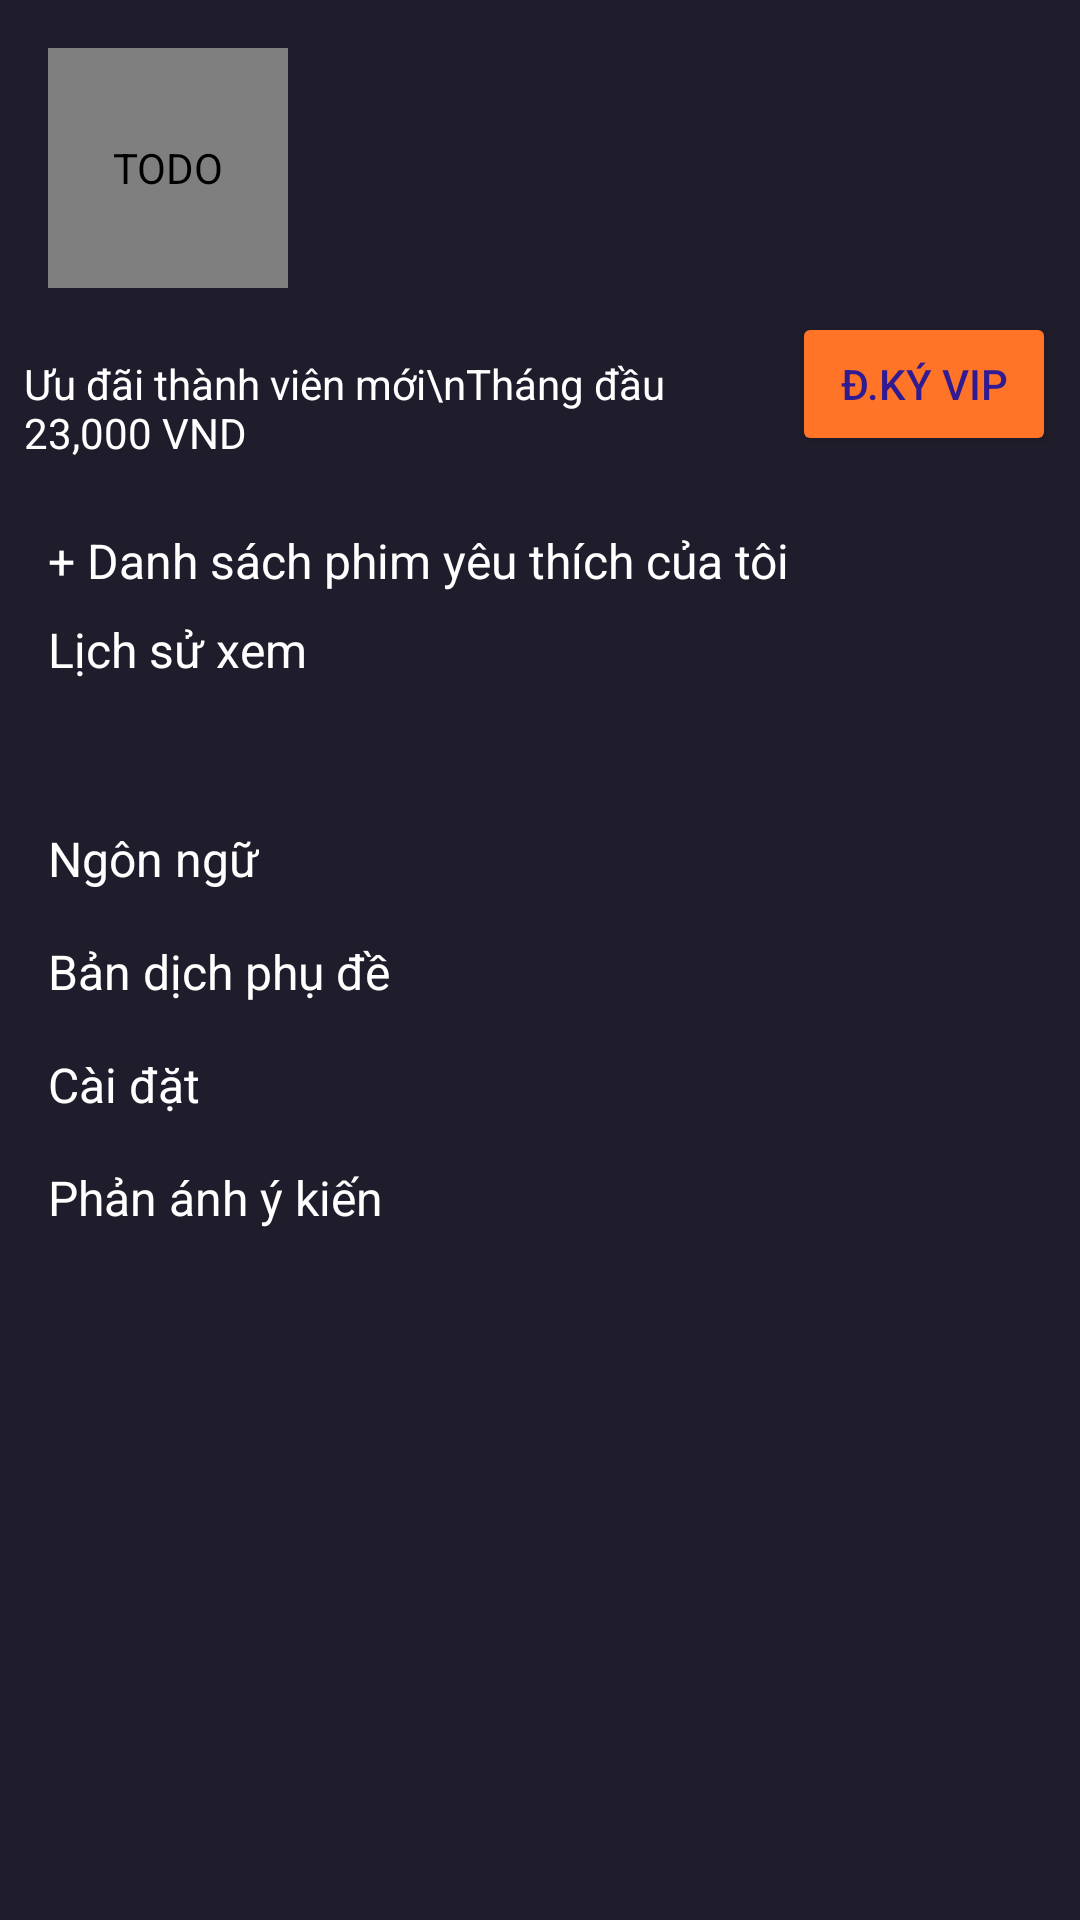

Produce the Android XML layout that renders to this screen, including the resource entries it uses.
<!-- AndroidManifest.xml: application theme Theme.MovieOnlineApp -->
<!-- res/layout/fragment_user.xml -->
<?xml version="1.0" encoding="utf-8"?>
<androidx.constraintlayout.widget.ConstraintLayout
    xmlns:android="http://schemas.android.com/apk/res/android"
    xmlns:app="http://schemas.android.com/apk/res-auto"
    xmlns:tools="http://schemas.android.com/tools"
    android:layout_width="match_parent"
    android:layout_height="match_parent"
    android:background="@color/main_color">

    
    <de.hdodenhof.circleimageview.CircleImageView
        android:id="@+id/imgAvatar"
        android:layout_width="80dp"
        android:layout_height="80dp"
        android:layout_marginStart="16dp"
        android:layout_marginTop="16dp"
        android:layout_marginBottom="8dp"
        android:contentDescription="TODO"
        android:src="@drawable/img_default"
        app:layout_constraintBottom_toTopOf="@+id/subscriptionBanner"
        app:layout_constraintStart_toStartOf="parent"
        app:layout_constraintTop_toTopOf="parent" />

    <TextView
        android:id="@+id/txtFullName"
        android:layout_width="wrap_content"
        android:layout_height="wrap_content"
        android:layout_marginStart="16dp"
        android:textColor="@android:color/white"
        android:textSize="18sp"
        app:layout_constraintBottom_toBottomOf="@+id/imgAvatar"
        app:layout_constraintEnd_toEndOf="parent"
        app:layout_constraintHorizontal_bias="0.0"
        app:layout_constraintStart_toEndOf="@+id/imgAvatar"
        app:layout_constraintTop_toTopOf="@+id/imgAvatar" />

    <LinearLayout
        android:id="@+id/subscriptionBanner"
        android:layout_width="0dp"
        android:layout_height="wrap_content"
        android:orientation="horizontal"
        android:padding="8dp"

        app:layout_constraintTop_toBottomOf="@+id/imgAvatar"
        app:layout_constraintStart_toStartOf="parent"
        app:layout_constraintEnd_toEndOf="parent"
        app:layout_constraintWidth_default="spread">

        <TextView
            android:id="@+id/tvSubscriptionInfo"
            android:layout_width="0dp"
            android:layout_height="wrap_content"
            android:textColorHint="@color/white"
            android:text="Ưu đãi thành viên mới\nTháng đầu 23,000 VND"
            android:textColor="@android:color/white"
            android:textSize="14sp"
            android:layout_weight="1"/>

        <Button
            android:id="@+id/btnSubscribe"
            android:layout_width="wrap_content"
            android:layout_height="wrap_content"
            android:backgroundTint="@color/orange"
            android:text="Đ.ký VIP"
            android:textColor="#311B92" />
    </LinearLayout>

    
    <TextView
        android:id="@+id/tvMyMovies"
        android:layout_width="wrap_content"
        android:layout_height="wrap_content"
        android:text="+ Danh sách phim yêu thích của tôi"
        android:textColor="@android:color/white"
        android:textSize="16sp"
        android:layout_marginTop="16dp"
        app:layout_constraintTop_toBottomOf="@+id/subscriptionBanner"
        app:layout_constraintStart_toStartOf="parent"
        android:layout_marginStart="16dp"/>

    
    <TextView
        android:id="@+id/tvWatchHistory"
        android:layout_width="wrap_content"
        android:layout_height="wrap_content"
        android:text="Lịch sử xem"
        android:textColor="@android:color/white"
        android:textSize="16sp"
        android:layout_marginTop="8dp"
        app:layout_constraintTop_toBottomOf="@+id/tvMyMovies"
        app:layout_constraintStart_toStartOf="parent"
        android:layout_marginStart="16dp"/>

    
    <LinearLayout
        android:id="@+id/movieWatchedItem"
        android:layout_width="0dp"
        android:layout_height="wrap_content"
        android:orientation="vertical"
        app:layout_constraintTop_toBottomOf="@+id/tvWatchHistory"
        app:layout_constraintStart_toStartOf="parent"
        app:layout_constraintEnd_toEndOf="parent"
        app:layout_constraintWidth_default="spread"
        android:padding="16dp">

        <androidx.recyclerview.widget.RecyclerView
            android:id="@+id/recyclerWatchHistory"
            android:layout_width="match_parent"
            android:layout_height="wrap_content" />


    </LinearLayout>

    
    <LinearLayout
        android:id="@+id/optionsContainer"
        android:layout_width="0dp"
        android:layout_height="wrap_content"
        android:orientation="vertical"
        android:padding="16dp"
        app:layout_constraintEnd_toEndOf="parent"
        app:layout_constraintHorizontal_bias="1.0"
        app:layout_constraintStart_toStartOf="parent"
        app:layout_constraintTop_toBottomOf="@+id/movieWatchedItem">

        
        <TextView
            android:id="@+id/tvLanguage"
            android:layout_width="wrap_content"
            android:layout_height="wrap_content"
            android:text="Ngôn ngữ"
            android:textColor="@android:color/white"
            android:textSize="16sp" />

        
        <TextView
            android:id="@+id/tvSubtitleTranslation"
            android:layout_width="wrap_content"
            android:layout_height="wrap_content"
            android:layout_marginTop="16dp"
            android:text="Bản dịch phụ đề"
            android:textColor="@android:color/white"
            android:textSize="16sp" />

        
        <TextView
            android:id="@+id/tvSettings"
            android:layout_width="wrap_content"
            android:layout_height="wrap_content"
            android:layout_marginTop="16dp"
            android:text="Cài đặt"
            android:textColor="@android:color/white"
            android:textSize="16sp" />


        
        <TextView
            android:id="@+id/tvFeedback"
            android:layout_width="wrap_content"
            android:layout_height="wrap_content"
            android:layout_marginTop="16dp"
            android:text="Phản ánh ý kiến"
            android:textColor="@android:color/white"
            android:textSize="16sp" />

    </LinearLayout>

</androidx.constraintlayout.widget.ConstraintLayout>
<!-- resources referenced by this layout -->
<resources>
  <color name="main_color">#1F1D2B</color>
  <color name="orange">#FF7427</color>
  <color name="white">#FFFFFFFF</color>
  <!-- drawable img_default: jpg bitmap (drawable, 9425 bytes) -->
  <style name="Theme.MovieOnlineApp" parent="Base.Theme.MovieOnlineApp" />
  <style name="Base.Theme.MovieOnlineApp" parent="Theme.Material3.DayNight.NoActionBar">
          
          
      </style>
</resources>
